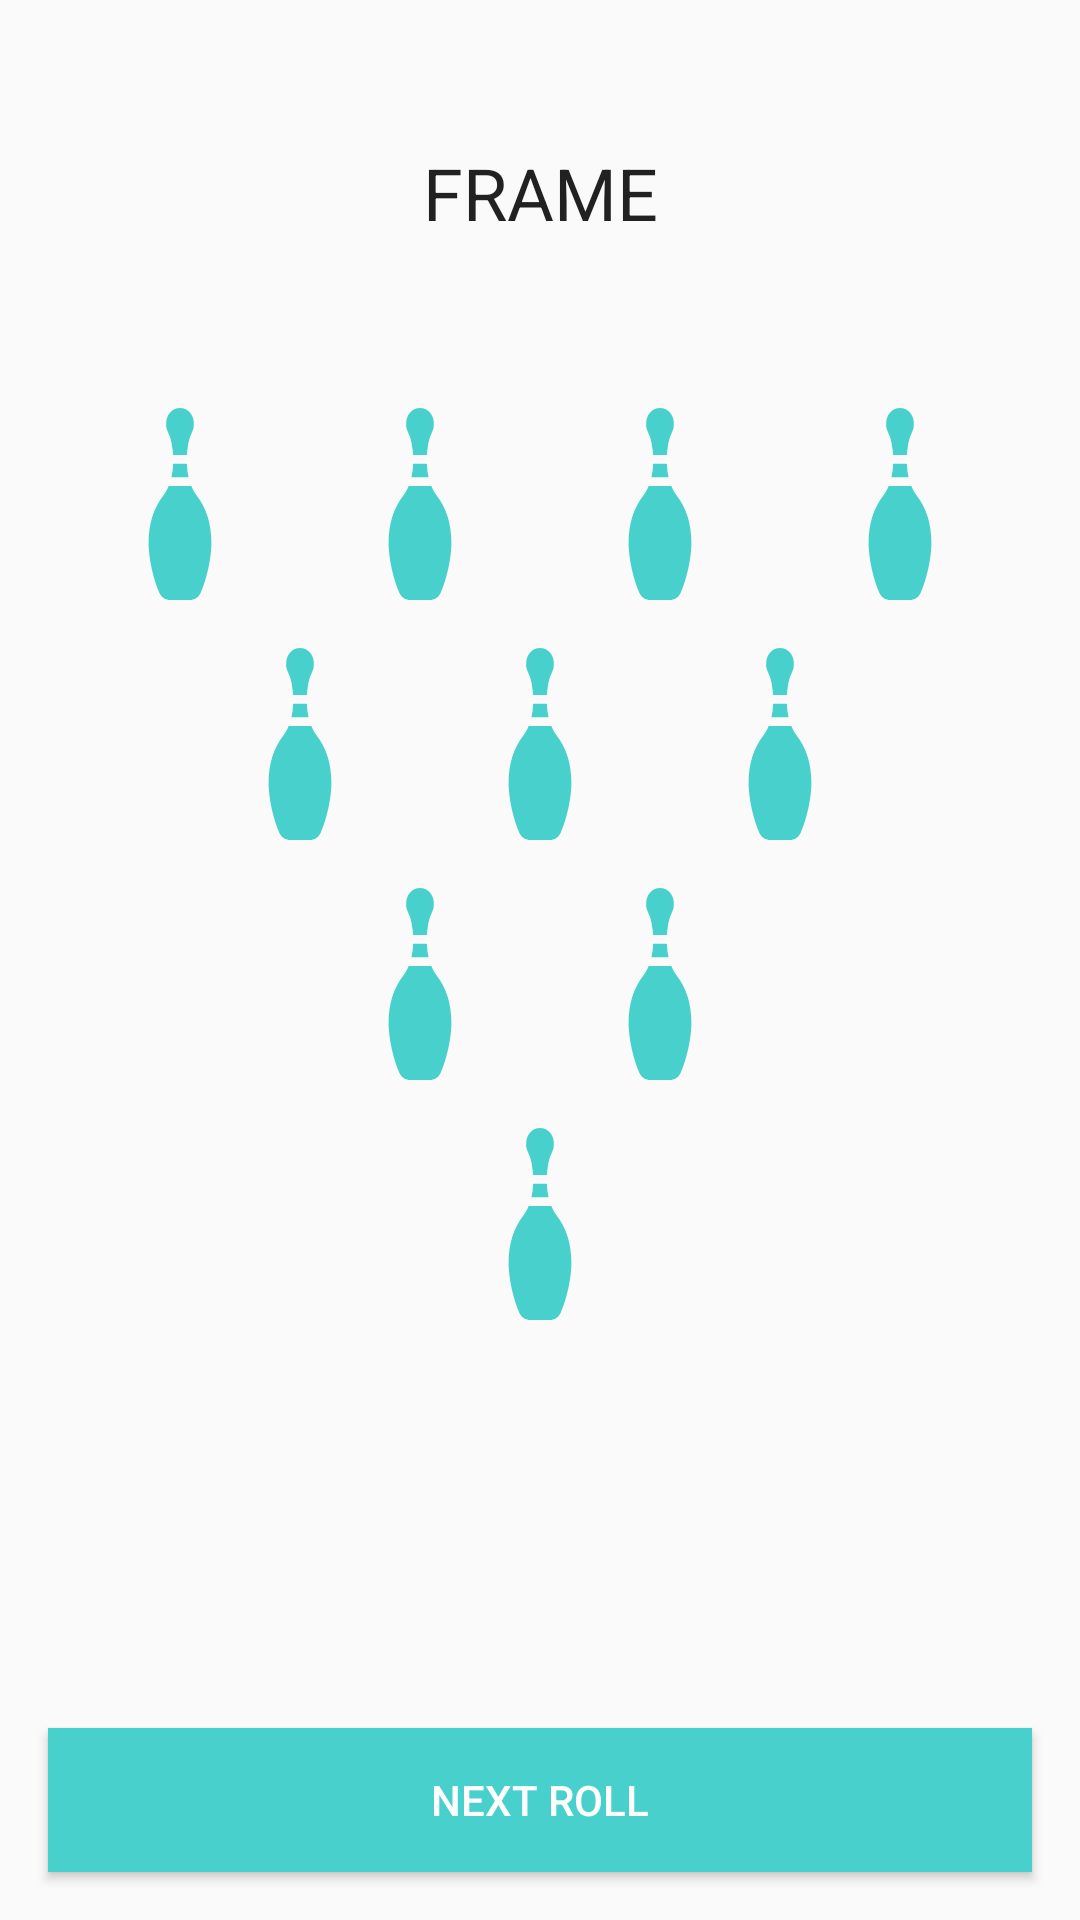

Produce the Android XML layout that renders to this screen, including the resource entries it uses.
<!-- AndroidManifest.xml: application theme AppTheme -->
<!-- res/layout/fragment_current_frame.xml -->
<?xml version="1.0" encoding="utf-8"?>
<androidx.constraintlayout.widget.ConstraintLayout xmlns:android="http://schemas.android.com/apk/res/android"
    xmlns:app="http://schemas.android.com/apk/res-auto"
    xmlns:tools="http://schemas.android.com/tools"
    android:layout_width="match_parent"
    android:layout_height="match_parent"
    tools:context=".ui.scorecard.ScorecardFragment">

    <TextView
        android:id="@+id/fragmentCurrentPinsTitle"
        android:layout_width="wrap_content"
        android:layout_height="wrap_content"
        android:text="@string/frame"
        android:textAppearance="@style/Base.TextAppearance.AppCompat.Headline"
        app:layout_constraintTop_toTopOf="parent"
        app:layout_constraintStart_toStartOf="parent"
        app:layout_constraintEnd_toEndOf="parent"
        app:layout_constraintBottom_toTopOf="@id/fragmentCurrentPinsBowlingPin10"/>

    <ImageView
        android:id="@+id/fragmentCurrentPinsBowlingPin1"
        android:layout_width="wrap_content"
        android:layout_height="wrap_content"
        android:padding="@dimen/default_pin_padding"
        android:src="@drawable/ic_bowling_pin"
        android:tint="@color/colorAccent"
        app:layout_constraintBottom_toTopOf="@+id/fragmentCurrentPinsNextButton"
        app:layout_constraintEnd_toEndOf="parent"
        app:layout_constraintStart_toStartOf="parent"
        app:layout_constraintTop_toBottomOf="@+id/fragmentCurrentPinsBowlingPin2"
        app:layout_constraintVertical_chainStyle="packed" />

    <ImageView
        android:id="@+id/fragmentCurrentPinsBowlingPin2"
        android:layout_width="wrap_content"
        android:layout_height="wrap_content"
        android:padding="@dimen/default_pin_padding"
        android:src="@drawable/ic_bowling_pin"
        android:tint="@color/colorAccent"
        app:layout_constraintBottom_toTopOf="@id/fragmentCurrentPinsBowlingPin1"
        app:layout_constraintEnd_toStartOf="@id/fragmentCurrentPinsBowlingPin3"
        app:layout_constraintHorizontal_chainStyle="packed"
        app:layout_constraintStart_toStartOf="parent"
        app:layout_constraintTop_toBottomOf="@id/fragmentCurrentPinsBowlingPin4"
        app:layout_constraintVertical_chainStyle="packed" />

    <ImageView
        android:id="@+id/fragmentCurrentPinsBowlingPin3"
        android:layout_width="wrap_content"
        android:layout_height="wrap_content"
        android:padding="@dimen/default_pin_padding"
        android:src="@drawable/ic_bowling_pin"
        android:tint="@color/colorAccent"
        app:layout_constraintBottom_toTopOf="@id/fragmentCurrentPinsBowlingPin1"
        app:layout_constraintEnd_toEndOf="parent"
        app:layout_constraintStart_toEndOf="@id/fragmentCurrentPinsBowlingPin2"
        app:layout_constraintTop_toBottomOf="@id/fragmentCurrentPinsBowlingPin4"
        app:layout_constraintVertical_chainStyle="packed" />

    <ImageView
        android:id="@+id/fragmentCurrentPinsBowlingPin4"
        android:layout_width="wrap_content"
        android:layout_height="wrap_content"
        android:padding="@dimen/default_pin_padding"
        android:src="@drawable/ic_bowling_pin"
        android:tint="@color/colorAccent"
        app:layout_constraintBottom_toTopOf="@id/fragmentCurrentPinsBowlingPin2"
        app:layout_constraintEnd_toStartOf="@id/fragmentCurrentPinsBowlingPin5"
        app:layout_constraintHorizontal_chainStyle="packed"
        app:layout_constraintStart_toStartOf="parent"
        app:layout_constraintTop_toBottomOf="@id/fragmentCurrentPinsBowlingPin10"
        app:layout_constraintVertical_chainStyle="packed" />

    <ImageView
        android:id="@+id/fragmentCurrentPinsBowlingPin5"
        android:layout_width="wrap_content"
        android:layout_height="wrap_content"
        android:padding="@dimen/default_pin_padding"
        android:src="@drawable/ic_bowling_pin"
        android:tint="@color/colorAccent"
        app:layout_constraintBottom_toTopOf="@id/fragmentCurrentPinsBowlingPin2"
        app:layout_constraintEnd_toStartOf="@id/fragmentCurrentPinsBowlingPin6"
        app:layout_constraintHorizontal_chainStyle="packed"
        app:layout_constraintStart_toEndOf="@id/fragmentCurrentPinsBowlingPin4"
        app:layout_constraintTop_toBottomOf="@id/fragmentCurrentPinsBowlingPin10"
        app:layout_constraintVertical_chainStyle="packed" />

    <ImageView
        android:id="@+id/fragmentCurrentPinsBowlingPin6"
        android:layout_width="wrap_content"
        android:layout_height="wrap_content"
        android:padding="@dimen/default_pin_padding"
        android:src="@drawable/ic_bowling_pin"
        android:tint="@color/colorAccent"
        app:layout_constraintBottom_toTopOf="@id/fragmentCurrentPinsBowlingPin2"
        app:layout_constraintEnd_toEndOf="parent"
        app:layout_constraintHorizontal_chainStyle="packed"
        app:layout_constraintStart_toEndOf="@+id/fragmentCurrentPinsBowlingPin5"
        app:layout_constraintTop_toBottomOf="@id/fragmentCurrentPinsBowlingPin10"
        app:layout_constraintVertical_chainStyle="packed" />

    <ImageView
        android:id="@+id/fragmentCurrentPinsBowlingPin7"
        android:layout_width="wrap_content"
        android:layout_height="wrap_content"
        android:padding="@dimen/default_pin_padding"
        android:src="@drawable/ic_bowling_pin"
        android:tint="@color/colorAccent"
        app:layout_constraintBottom_toTopOf="@id/fragmentCurrentPinsBowlingPin5"
        app:layout_constraintEnd_toStartOf="@id/fragmentCurrentPinsBowlingPin8"
        app:layout_constraintHorizontal_chainStyle="packed"
        app:layout_constraintStart_toStartOf="parent"
        app:layout_constraintTop_toTopOf="parent"
        app:layout_constraintVertical_bias="1.0"
        app:layout_constraintVertical_chainStyle="packed" />

    <ImageView
        android:id="@+id/fragmentCurrentPinsBowlingPin8"
        android:layout_width="wrap_content"
        android:layout_height="wrap_content"
        android:padding="@dimen/default_pin_padding"
        android:src="@drawable/ic_bowling_pin"
        android:tint="@color/colorAccent"
        app:layout_constraintBottom_toTopOf="@id/fragmentCurrentPinsBowlingPin4"
        app:layout_constraintEnd_toStartOf="@id/fragmentCurrentPinsBowlingPin9"
        app:layout_constraintHorizontal_chainStyle="packed"
        app:layout_constraintStart_toEndOf="@id/fragmentCurrentPinsBowlingPin7"
        app:layout_constraintTop_toTopOf="parent"
        app:layout_constraintVertical_bias="1.0"
        app:layout_constraintVertical_chainStyle="packed" />

    <ImageView
        android:id="@+id/fragmentCurrentPinsBowlingPin9"
        android:layout_width="wrap_content"
        android:layout_height="wrap_content"
        android:padding="@dimen/default_pin_padding"
        android:src="@drawable/ic_bowling_pin"
        android:tint="@color/colorAccent"
        app:layout_constraintBottom_toTopOf="@id/fragmentCurrentPinsBowlingPin4"
        app:layout_constraintEnd_toStartOf="@id/fragmentCurrentPinsBowlingPin10"
        app:layout_constraintHorizontal_chainStyle="packed"
        app:layout_constraintStart_toEndOf="@id/fragmentCurrentPinsBowlingPin8"
        app:layout_constraintTop_toTopOf="parent"
        app:layout_constraintVertical_bias="1.0"
        app:layout_constraintVertical_chainStyle="packed" />

    <ImageView
        android:id="@+id/fragmentCurrentPinsBowlingPin10"
        android:layout_width="wrap_content"
        android:layout_height="wrap_content"
        android:padding="@dimen/default_pin_padding"
        android:src="@drawable/ic_bowling_pin"
        android:tint="@color/colorAccent"
        app:layout_constraintBottom_toTopOf="@id/fragmentCurrentPinsBowlingPin4"
        app:layout_constraintEnd_toEndOf="parent"
        app:layout_constraintHorizontal_chainStyle="packed"
        app:layout_constraintStart_toEndOf="@id/fragmentCurrentPinsBowlingPin9"
        app:layout_constraintTop_toTopOf="parent"
        app:layout_constraintVertical_chainStyle="packed" />

    <Button
        android:id="@+id/fragmentCurrentPinsNextButton"
        android:layout_width="match_parent"
        android:layout_height="wrap_content"
        android:layout_margin="@dimen/activity_horizontal_margin"
        android:text="@string/next_roll"
        app:layout_constraintBottom_toBottomOf="parent"
        style="@style/Base.TextAppearance.AppCompat.Widget.Button.Inverse"
        android:background="@color/colorAccent"/>

</androidx.constraintlayout.widget.ConstraintLayout>
<!-- resources referenced by this layout -->
<resources>
  <color name="colorAccent">#48D1CC</color>
  <dimen name="activity_horizontal_margin">16dp</dimen>
  <dimen name="default_pin_padding">8dp</dimen>
  <!-- drawable ic_bowling_pin (drawable) -->
  <vector android:height="64dp" android:viewportHeight="297"
      android:viewportWidth="297" android:width="64dp" xmlns:android="http://schemas.android.com/apk/res/android">
      <path android:fillColor="#FF000000" android:pathData="M127.062,25.537c-0.118,3.194 -0.189,5.123 4.84,16.632c2.54,5.812 5.114,17.09 5.906,30.408h21.382c0.793,-13.317 3.367,-24.596 5.907,-30.408c5.029,-11.509 4.958,-13.437 4.84,-16.632c-0.029,-0.789 0,-1.629 0,-2.589C169.938,13.693 163.085,0 148.5,0c-14.585,0 -21.438,13.693 -21.438,22.948C127.062,23.907 127.091,24.748 127.062,25.537z"/>
      <path android:fillColor="#FF000000" android:pathData="M133.866,297h29.269c7.391,0 14.151,-4.272 17.21,-11.001c9.325,-20.516 16.738,-52.966 16.738,-77.077c0,-29.223 -7.454,-53.278 -22.788,-73.539c-3.37,-4.453 -6.068,-9.366 -8.212,-14.54h-35.163c-2.145,5.174 -4.842,10.087 -8.212,14.54c-15.334,20.261 -22.788,44.316 -22.788,73.539c0,24.111 7.413,56.561 16.738,77.077C119.714,292.728 126.474,297 133.866,297z"/>
      <path android:fillColor="#FF000000" android:pathData="M159.053,86.317h-21.106c-0.281,6.843 -1.108,13.896 -2.686,20.786h26.477C160.16,100.213 159.334,93.16 159.053,86.317z"/>
  </vector>
  <string name="frame">FRAME</string>
  <string name="next_roll">Next Roll</string>
  <style name="AppTheme" parent="Theme.AppCompat.Light.NoActionBar">
          
          <item name="colorPrimary">@color/colorPrimary</item>
          <item name="colorPrimaryDark">@color/colorPrimaryDark</item>
          <item name="colorAccent">@color/colorAccent</item>
      </style>
  <color name="colorPrimary">#ffffff</color>
  <color name="colorPrimaryDark">#191919</color>
</resources>
